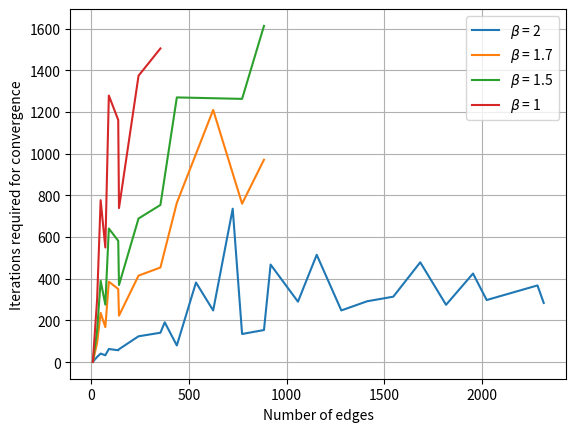

Recreate this plot in Python.
import matplotlib.pyplot as plt

# data
accelerated_2 = [(8, 1), (30, 25), (48, 41), (72, 33), (90, 63), (138, 57), (142, 62), (242, 124), (248, -1),
                 (354, 141), (376, 191), (438, 80), (536, 382), (624, 248), (724, 736), (772, 135), (884, 154),
                 (918, 468), (1058, 290), (1154, 515), (1280, 248), (1412, 292), (1546, 314), (1684, 479), (1816, 275),
                 (1954, 425), (2024, 298), (2284, 368), (2316, 284)]
accelerated_1_7 = [(8, 1), (30, 93), (48, 236), (72, 168), (90, 386), (138, 351), (142, 223), (242, 415), (248, -1),
                   (354, 454), (376, -1), (438, 764), (536, -1), (624, 1210), (724, -1), (772, 760), (884, 971),
                   (918, -1), (1058, -1), (1154, -1), (1280, -1), (1412, -1), (1546, -1), (1684, -1), (1816, -1),
                   (1954, -1), (2024, -1), (2284, -1), (2316, -1)]
accelerated_1_5 = [(8, 1), (30, 152), (48, 390), (72, 276), (90, 641), (138, 582), (142, 370), (242, 689), (248, -1),
                   (354, 754), (376, -1), (438, 1270), (536, -1), (624, -1), (724, -1), (772, 1263), (884, 1613),
                   (918, -1), (1058, -1), (1154, -1), (1280, -1), (1412, -1), (1546, -1), (1684, -1), (1816, -1),
                   (1954, -1), (2024, -1), (2284, -1), (2316, -1)]
accelerated_1 = [(8, 1), (30, 301), (48, 777), (72, 550), (90, 1279), (138, 1162), (142, 739), (242, 1374), (248, -1),
                 (354, 1505), (376, -1), (438, -1), (536, -1), (624, -1), (724, -1), (772, -1), (884, -1), (918, -1),
                 (1058, -1), (1154, -1), (1280, -1), (1412, -1), (1546, -1), (1684, -1), (1816, -1), (1954, -1),
                 (2024, -1), (2284, -1), (2316, -1)]

# parse data
edges_acc_2 = [x[0] for x in accelerated_2 if x[1] != -1]
iterations_acc_2 = [x[1] for x in accelerated_2 if x[1] != -1]
non_conv_acc_2 = [x[0] for x in accelerated_2 if x[1] == -1]

edges_acc_1_7 = [x[0] for x in accelerated_1_7 if x[1] != -1]
iterations_acc_1_7 = [x[1] for x in accelerated_1_7 if x[1] != -1]
non_conv_acc_1_7 = [x[0] for x in accelerated_1_7 if x[1] == -1]

edges_acc_1_5 = [x[0] for x in accelerated_1_5 if x[1] != -1]
iterations_acc_1_5 = [x[1] for x in accelerated_1_5 if x[1] != -1]
non_conv_acc_1_5 = [x[0] for x in accelerated_1_5 if x[1] == -1]

edges_acc_1 = [x[0] for x in accelerated_1 if x[1] != -1]
iterations_acc_1 = [x[1] for x in accelerated_1 if x[1] != -1]
non_conv_acc_1 = [x[0] for x in accelerated_1 if x[1] == -1]

# plot the lines
plt.plot(edges_acc_2, iterations_acc_2, linestyle='-', color='C0', label=r'$\beta$ = 2')
plt.plot(edges_acc_1_7, iterations_acc_1_7, linestyle='-', color='C1', label=r'$\beta$ = 1.7')
plt.plot(edges_acc_1_5, iterations_acc_1_5, linestyle='-', color='C2', label=r'$\beta$ = 1.5')
plt.plot(edges_acc_1, iterations_acc_1, linestyle='-', color='C3', label=r'$\beta$ = 1')

# show the final plot
ax = plt.subplot(111)
ax.set_xlabel('Number of edges')
ax.set_ylabel('Iterations required for convergence')
ax.set_title('')
ax.legend()
ax.grid('on')
plt.show()
